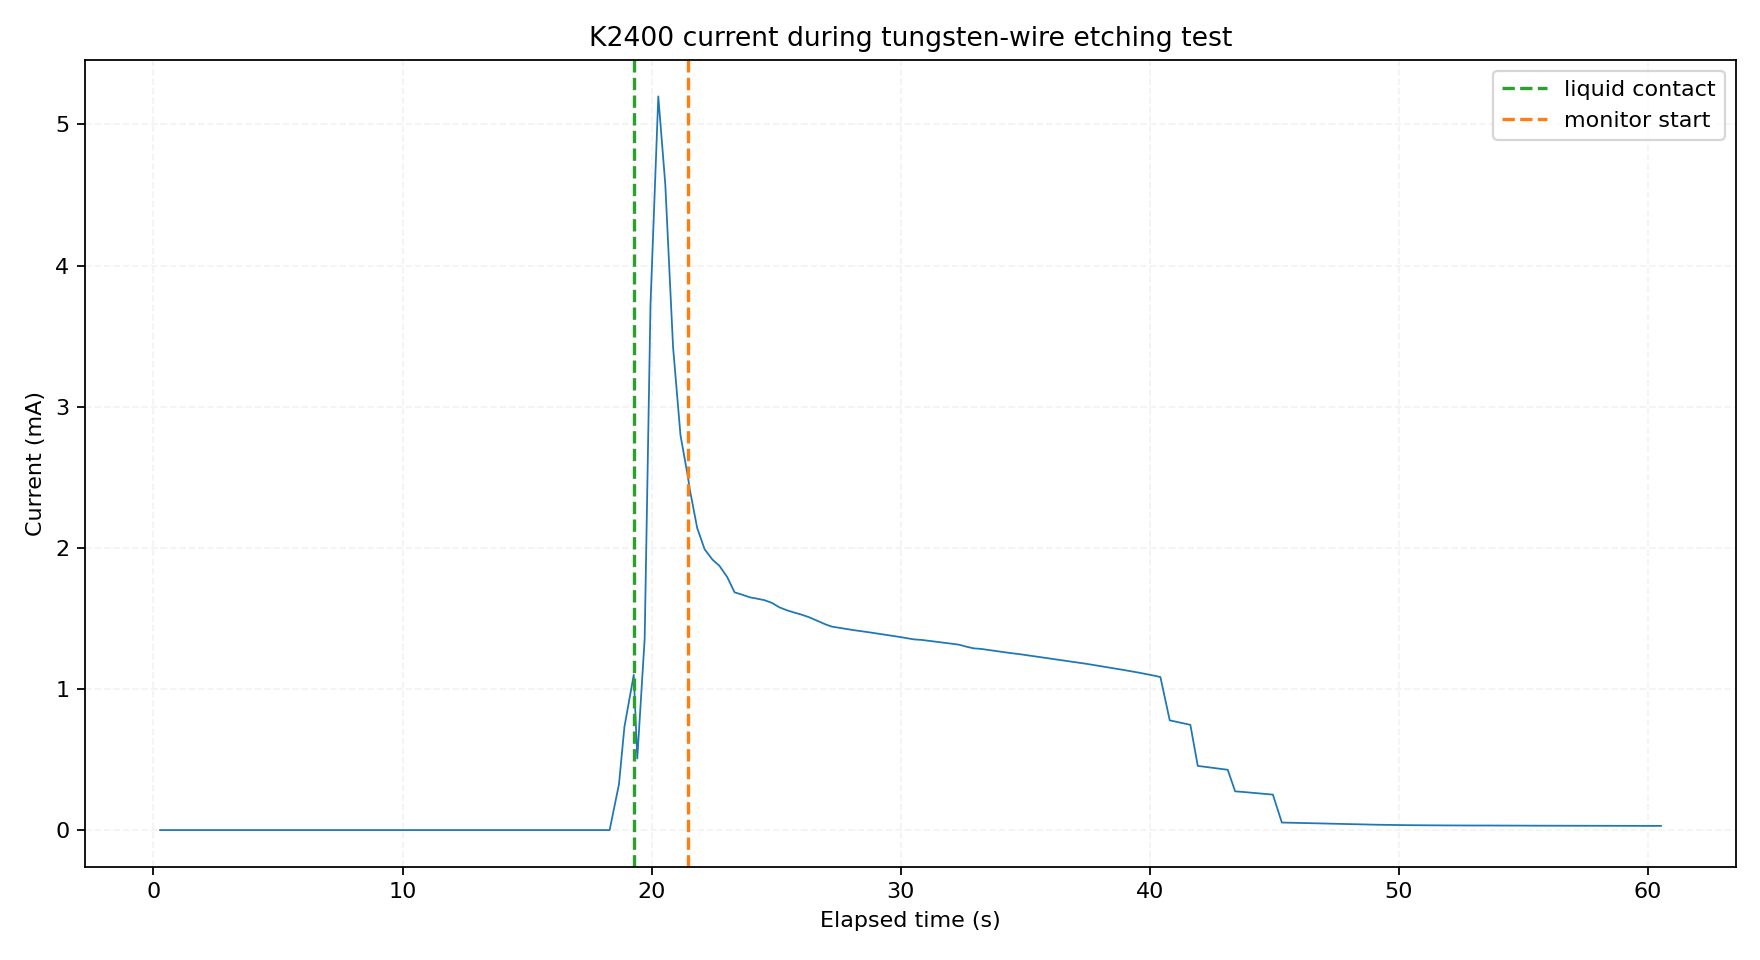

The data file committed next to this chart (first rows):
sample_index, elapsed_s, wall_time, current_A, current_mA, query_ms, phase, status, error
0, 0.266, 2026-10-12T22:28:27.617+08:00, 4.258388e-10, 4.258388e-07, 86.12, air_baseline, ok, 
1, 0.562, 2026-10-12T22:28:27.909+08:00, 4.200904e-10, 4.200904e-07, 75.47, air_baseline, ok, 
2, 0.859, 2026-10-12T22:28:28.209+08:00, 4.629679e-10, 4.629679e-07, 75.43, air_baseline, ok, 
3, 1.156, 2026-10-12T22:28:28.510+08:00, 4.271111e-10, 4.271111e-07, 75.91, air_baseline, ok, 
4, 1.469, 2026-10-12T22:28:28.810+08:00, 4.322941e-10, 4.322941e-07, 75.59, air_baseline, ok, 
5, 1.766, 2026-10-12T22:28:29.111+08:00, 4.09866e-10, 4.09866e-07, 76.07, air_baseline, ok, 
6, 2.062, 2026-10-12T22:28:29.413+08:00, 4.181586e-10, 4.181586e-07, 75.66, air_baseline, ok, 
7, 2.359, 2026-10-12T22:28:29.712+08:00, 4.018084e-10, 4.018084e-07, 75.47, air_baseline, ok, 
8, 2.672, 2026-10-12T22:28:30.014+08:00, 4.295142e-10, 4.295142e-07, 75.78, air_baseline, ok, 
9, 2.969, 2026-10-12T22:28:30.314+08:00, 4.305508e-10, 4.305508e-07, 75.33, air_baseline, ok, 
10, 3.266, 2026-10-12T22:28:30.615+08:00, 4.512359e-10, 4.512359e-07, 75.78, air_baseline, ok, 
11, 3.562, 2026-10-12T22:28:30.915+08:00, 4.502463e-10, 4.502463e-07, 75.58, air_baseline, ok, 
12, 3.875, 2026-10-12T22:28:31.216+08:00, 4.498693e-10, 4.498693e-07, 75.89, air_baseline, ok, 
13, 4.172, 2026-10-12T22:28:31.517+08:00, 4.535915e-10, 4.535915e-07, 75.83, air_baseline, ok, 
14, 4.469, 2026-10-12T22:28:31.817+08:00, 4.333306e-10, 4.333306e-07, 76.12, air_baseline, ok, 
15, 4.766, 2026-10-12T22:28:32.118+08:00, 4.415764e-10, 4.415764e-07, 75.8, air_baseline, ok, 
16, 5.078, 2026-10-12T22:28:32.418+08:00, 4.44215e-10, 4.44215e-07, 75.71, air_baseline, ok, 
17, 5.375, 2026-10-12T22:28:32.718+08:00, 4.458171e-10, 4.458171e-07, 75.69, air_baseline, ok, 
18, 5.672, 2026-10-12T22:28:33.019+08:00, 4.194306e-10, 4.194306e-07, 75.9, air_baseline, ok, 
19, 5.969, 2026-10-12T22:28:33.319+08:00, 4.29844e-10, 4.29844e-07, 75.63, air_baseline, ok, 
20, 6.281, 2026-10-12T22:28:33.630+08:00, 4.25462e-10, 4.25462e-07, 84.89, liquid_search, ok, 
21, 6.578, 2026-10-12T22:28:33.931+08:00, 4.400683e-10, 4.400683e-07, 76.23, liquid_search, ok, 
22, 6.891, 2026-10-12T22:28:34.232+08:00, 4.490682e-10, 4.490682e-07, 75.69, liquid_search, ok, 
23, 7.187, 2026-10-12T22:28:34.532+08:00, 5.938626e-10, 5.938626e-07, 75.55, liquid_search, ok, 
24, 7.484, 2026-10-12T22:28:34.833+08:00, 4.635805e-10, 4.635805e-07, 75.65, liquid_search, ok, 
25, 7.781, 2026-10-12T22:28:35.134+08:00, 4.796007e-10, 4.796007e-07, 75.97, liquid_search, ok, 
26, 8.094, 2026-10-12T22:28:35.434+08:00, 4.585862e-10, 4.585862e-07, 75.88, liquid_search, ok, 
27, 8.391, 2026-10-12T22:28:35.734+08:00, 5.907527e-10, 5.907527e-07, 75.71, liquid_search, ok, 
28, 8.687, 2026-10-12T22:28:36.034+08:00, 4.313985e-10, 4.313985e-07, 75.32, liquid_search, ok, 
29, 8.984, 2026-10-12T22:28:36.337+08:00, 4.641931e-10, 4.641931e-07, 76.07, liquid_search, ok, 
30, 9.297, 2026-10-12T22:28:36.637+08:00, 4.302678e-10, 4.302678e-07, 75.66, liquid_search, ok, 
31, 9.594, 2026-10-12T22:28:36.937+08:00, 4.821453e-10, 4.821453e-07, 75.48, liquid_search, ok, 
32, 9.891, 2026-10-12T22:28:37.238+08:00, 4.202317e-10, 4.202317e-07, 76.66, liquid_search, ok, 
33, 10.19, 2026-10-12T22:28:37.538+08:00, 5.680418e-10, 5.680418e-07, 75.47, liquid_search, ok, 
34, 10.48, 2026-10-12T22:28:37.838+08:00, 4.229174e-10, 4.229174e-07, 75.39, liquid_search, ok, 
35, 10.8, 2026-10-12T22:28:38.139+08:00, 4.301738e-10, 4.301738e-07, 75.63, liquid_search, ok, 
36, 11.09, 2026-10-12T22:28:38.440+08:00, 3.913013e-10, 3.913013e-07, 75.69, liquid_search, ok, 
37, 11.39, 2026-10-12T22:28:38.741+08:00, 5.362841e-10, 5.362841e-07, 75.95, liquid_search, ok, 
38, 11.69, 2026-10-12T22:28:39.042+08:00, 3.782969e-10, 3.782969e-07, 75.74, liquid_search, ok, 
39, 12, 2026-10-12T22:28:39.347+08:00, 4.700357e-10, 4.700357e-07, 80.59, liquid_search, ok, 
40, 12.3, 2026-10-12T22:28:39.642+08:00, 4.172632e-10, 4.172632e-07, 75.58, liquid_search, ok, 
41, 12.59, 2026-10-12T22:28:39.943+08:00, 5.079188e-10, 5.079188e-07, 75.4, liquid_search, ok, 
42, 12.89, 2026-10-12T22:28:40.244+08:00, 3.957773e-10, 3.957773e-07, 75.75, liquid_search, ok, 
43, 13.2, 2026-10-12T22:28:40.545+08:00, 5.351059e-10, 5.351059e-07, 75.93, liquid_search, ok, 
44, 13.5, 2026-10-12T22:28:40.845+08:00, 4.03175e-10, 4.03175e-07, 75.55, liquid_search, ok, 
45, 13.8, 2026-10-12T22:28:41.145+08:00, 4.540628e-10, 4.540628e-07, 75.74, liquid_search, ok, 
46, 14.09, 2026-10-12T22:28:41.446+08:00, 4.158494e-10, 4.158494e-07, 75.75, liquid_search, ok, 
47, 14.41, 2026-10-12T22:28:41.746+08:00, 5.402418e-10, 5.402418e-07, 75.7, liquid_search, ok, 
48, 14.7, 2026-10-12T22:28:42.047+08:00, 4.507172e-10, 4.507172e-07, 75.63, liquid_search, ok, 
49, 15, 2026-10-12T22:28:42.348+08:00, 5.414199e-10, 5.414199e-07, 75.74, liquid_search, ok, 
50, 15.3, 2026-10-12T22:28:42.648+08:00, 4.658423e-10, 4.658423e-07, 75.52, liquid_search, ok, 
51, 15.61, 2026-10-12T22:28:42.950+08:00, 5.100393e-10, 5.100393e-07, 75.67, liquid_search, ok, 
52, 15.91, 2026-10-12T22:28:43.250+08:00, 4.462882e-10, 4.462882e-07, 75.53, liquid_search, ok, 
53, 16.2, 2026-10-12T22:28:43.550+08:00, 5.892445e-10, 5.892445e-07, 75.48, liquid_search, ok, 
54, 16.5, 2026-10-12T22:28:43.852+08:00, 4.480316e-10, 4.480316e-07, 76.21, liquid_search, ok, 
55, 16.81, 2026-10-12T22:28:44.152+08:00, 4.59246e-10, 4.59246e-07, 75.39, liquid_search, ok, 
56, 17.11, 2026-10-12T22:28:44.452+08:00, 4.595286e-10, 4.595286e-07, 75.72, liquid_search, ok, 
57, 17.41, 2026-10-12T22:28:44.752+08:00, 6.019196e-10, 6.019196e-07, 75.39, liquid_search, ok, 
58, 17.7, 2026-10-12T22:28:45.054+08:00, 4.32718e-10, 4.32718e-07, 75.83, liquid_search, ok, 
59, 18.02, 2026-10-12T22:28:45.355+08:00, 4.588213e-10, 4.588213e-07, 75.75, liquid_search, ok, 
... 143 more rows
